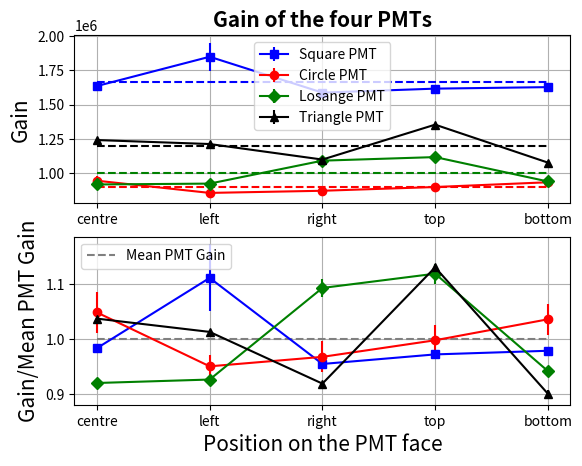

Write the Python code that produced this figure.
import matplotlib.pyplot as plt
import numpy as np

#always give data in centre, left, right, top, bottom  
Square_mean = [129.1, 129.1, 128.9, 128.6, 128.6]
#note: between right and centre: we have cut the fibre
Square_gain = [0.4057, 0.4094, 0.4134, 0.405,0.404 ]
Square_gain_err = [0.0007, 0.0019, 0.0014, 0.0010, 0.0010]

Circle_mean = [118.9, 118.9, 118.9, 119.00, 118.9]
Circle_gain = [0.4187, 0.4217, 0.4227, 0.4196, 0.4135]
Circle_gain_err = [0.0011, 0.0011, 0.0012, 0.0012, 0.0012]

Losange_mean = [124.4, 124.4, 124.4, 124.4, 124.4]
Losange_gain = [0.4176, 0.4117, 0.4170, 0.4179, 0.4037]
Losange_gain_err = [0.0015, 0.0011, 0.0010, 0.0011, 0.0010]

Triangle_mean = [131.8, 131.7, 131.7, 131.8, 131.7]
Triangle_gain = [0.4218, 0.4179, 0.4166, 0.4053, 0.4149]
Triangle_gain_err = [0.0010, 0.0013, 0.0014, 0.0012, 0.0011]


#note: between right and centre: we have cut the fibre
Square_gain = [1.635e6, 1.848e6, 1.587e6, 1.616e6, 1.627e6 ]
Square_gain_err = [1.342e3, 1.018e5, 2.410e3, 2.077e3, 7.398e3]

Circle_gain = [9.461e5, 8.574e5, 8.730e5, 9.003e5, 9.348e5]
Circle_gain_err = [3.305e4, 1.876e4, 2.528e4, 2.454e4, 2.578e4]

Losange_gain = [9.188e5, 9.251e5, 1.092e6, 1.118e6, 9.406e5]
Losange_gain_err = [2.467e3, 2.356e3, 1.622e4, 1.809e4, 2.161e3]

Triangle_gain = [1.242e6, 1.213e6, 1.100e6, 1.354e6, 1.078e6]
Triangle_gain_err = [1.342e3, 2.119e3, 2.410e3, 2.077e3, 7.398e3]






position = ["centre", "left", "right", "top", "bottom"]


#here the plotting
plt.subplot(2,1, 1)
plt.errorbar(position[:len(Square_gain)], Square_gain, yerr = Square_gain_err, marker = 's', label = 'Square PMT', color = 'blue')
plt.plot([position[0], position[len(Square_gain)-1]],[np.array(Square_gain).mean(), np.array(Square_gain).mean()], '--', color = 'blue')

plt.errorbar(position[:len(Circle_gain)], Circle_gain, yerr = Circle_gain_err, marker = 'o', label = "Circle PMT", color = 'red')
plt.plot([position[0], position[len(Circle_gain)-1]],[np.array(Circle_gain).mean(), np.array(Circle_gain).mean()], '--', color = 'red')

plt.errorbar(position[:len(Losange_gain)], Losange_gain, yerr = Losange_gain_err, marker = 'D', label = "Losange PMT", color = 'green')
plt.plot([position[0], position[len(Losange_gain)-1]],[np.array(Losange_gain).mean(), np.array(Losange_gain).mean()], '--', color = 'green')

plt.errorbar(position[:len(Triangle_gain)], Triangle_gain, yerr = Triangle_gain_err, marker = '^', label = 'Triangle PMT', color = 'black')
plt.plot([position[0], position[len(Triangle_gain)-1]],[np.array(Triangle_gain).mean(), np.array(Triangle_gain).mean()], '--', color = 'black')



##Here the printing of the values 
Square_gain = np.array(Square_gain)
largest_pos_deviation_Square = (Square_gain - Square_gain.mean()).max()/Square_gain.mean()
largest_neg_deviation_Square = (Square_gain - Square_gain.mean()).min()/Square_gain.mean()

if abs(largest_pos_deviation_Square) > abs(largest_neg_deviation_Square):
    largest_deviation_Square = 100 * largest_pos_deviation_Square
else:
    largest_deviation_Square = 100 * largest_neg_deviation_Square

print("\nMean Gain accros the %i positions for the Square PMT: %.3e, largest deviation from the mean %.2f percent"%(len(Square_gain), Square_gain.mean(), largest_deviation_Square))

Circle_gain = np.array(Circle_gain)
largest_pos_deviation_Circle = (Circle_gain - Circle_gain.mean()).max()/Circle_gain.mean()
largest_neg_deviation_Circle = (Circle_gain - Circle_gain.mean()).min()/Circle_gain.mean()

if abs(largest_pos_deviation_Circle) > abs(largest_neg_deviation_Circle):
    largest_deviation_Circle = 100 * largest_pos_deviation_Circle
else:
    largest_deviation_Circle = 100 * largest_neg_deviation_Circle

print("Mean Gain accros the %i positions for the Circle PMT: %.3e, largest deviation from the mean %.2f percent"%(len(Circle_gain), Circle_gain.mean(), largest_deviation_Circle))

Losange_gain = np.array(Losange_gain)
largest_pos_deviation_Losange = (Losange_gain - Losange_gain.mean()).max()/Losange_gain.mean()
largest_neg_deviation_Losange = (Losange_gain - Losange_gain.mean()).min()/Losange_gain.mean()

if abs(largest_pos_deviation_Losange) > abs(largest_neg_deviation_Losange):
    largest_deviation_Losange = 100 * largest_pos_deviation_Losange
else:
    largest_deviation_Losange = 100 * largest_neg_deviation_Losange

print("Mean Gain accros the %i positions for the Losange PMT: %.3e, largest deviation from the mean %.2f percent"%(len(Losange_gain), Losange_gain.mean(), largest_deviation_Losange))

Triangle_gain = np.array(Triangle_gain)
largest_pos_deviation_Triangle = (Triangle_gain - Triangle_gain.mean()).max()/Triangle_gain.mean()
largest_neg_deviation_Triangle = (Triangle_gain - Triangle_gain.mean()).min()/Triangle_gain.mean()

if abs(largest_pos_deviation_Triangle) > abs(largest_neg_deviation_Triangle):
    largest_deviation_Triangle = 100 * largest_pos_deviation_Triangle
else:
    largest_deviation_Triangle = 100 * largest_neg_deviation_Triangle

print("Mean Gain accros the %i positions for the Triangle PMT: %.3e, largest deviation from the mean %.2f percent\n"%(len(Triangle_gain),Triangle_gain.mean(), largest_deviation_Triangle))



#plt.subplot(2,1,1)
plt.title("Gain of the four PMTs", fontsize=15, weight = 'bold')
plt.ylabel("Gain", fontsize=15)
plt.legend()
plt.grid()


#here - plot with respect to the mean
plt.subplot(2,1, 2)
#Square_gain =np.sort(Square_gain)
#Circle_gain =np.sort(Circle_gain)
#Losange_gain =np.sort(Losange_gain)
#Triangle_gain =np.sort(Triangle_gain)
#position = [0, 1,2, 3, 4]

plt.errorbar(position[:len(Square_gain)], Square_gain/np.array(Square_gain).mean(), yerr = Square_gain_err/np.array(Square_gain).mean(), marker = 's', color = 'Blue')
plt.errorbar(position[:len(Circle_gain)], Circle_gain/np.array(Circle_gain).mean(), yerr = Circle_gain_err/np.array(Circle_gain).mean(), marker = 'o', color = 'Red')
plt.errorbar(position[:len(Losange_gain)], Losange_gain/np.array(Losange_gain).mean(), yerr = Losange_gain_err/np.array(Losange_gain).mean(), marker = 'D', color = 'Green')
plt.errorbar(position[:len(Triangle_gain)], Triangle_gain/np.array(Triangle_gain).mean(), yerr = Triangle_gain_err/np.array(Triangle_gain).mean(), marker = '^', color = 'black')
plt.plot([position[0], position[len(Triangle_gain)-1]],[1, 1], '--', label = 'Mean PMT Gain', color = 'gray')
plt.ylabel("Gain/Mean PMT Gain", fontsize=15)
plt.xlabel("Position on the PMT face", fontsize=15)
plt.legend()
plt.grid()

plt.show()
